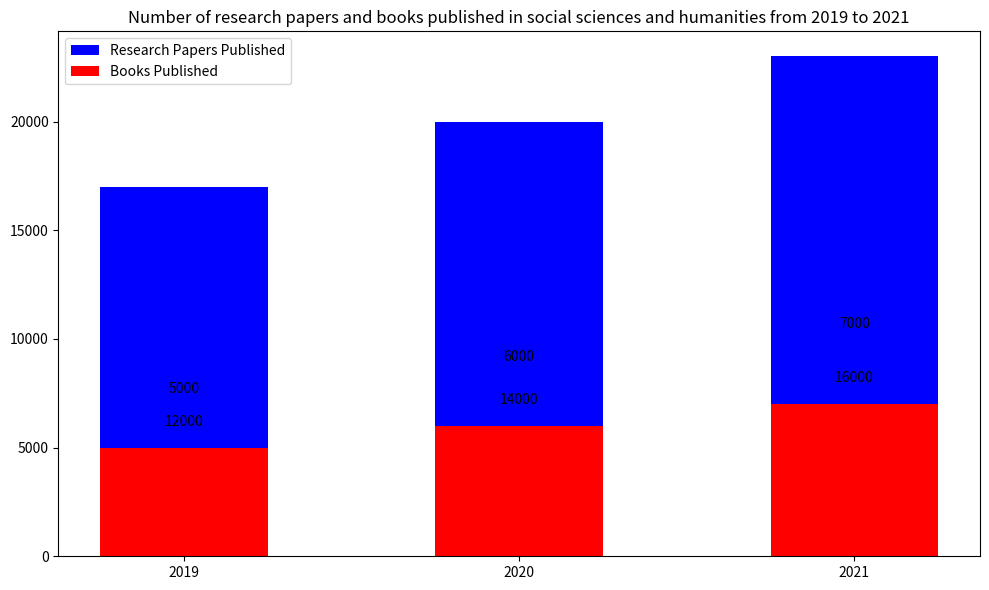

Generate this figure with matplotlib: (Note: this script raises an exception after producing the figure.)

import matplotlib.pyplot as plt 
import numpy as np

data=np.array([[2019,12000,5000],[2020,14000,6000],[2021,16000,7000]])

plt.figure(figsize=(10,6)) 

ax=plt.subplot()
ax.bar(data[:,0],data[:,1],label="Research Papers Published",color='blue',bottom=data[:,2],width=0.5)
ax.bar(data[:,0],data[:,2],label="Books Published",color='red',width=0.5) 

ax.set_xticks(data[:,0])
ax.set_xticklabels(data[:,0])

for i,j in zip(data[:,0],data[:,1]):
    ax.annotate(str(j),xy=(i,j/2),ha="center")

for i,j in zip(data[:,0],data[:,2]):
    ax.annotate(str(j),xy=(i,j+j/2),ha="center")

plt.title("Number of research papers and books published in social sciences and humanities from 2019 to 2021")
ax.legend()
plt.tight_layout()
plt.savefig("Bar Chart/png/37.png")
plt.clf()
